Run: headless pygame with SDL's dummy video driver; simulated clock (each Clock.tick advances the game by its frame time, no real sleeping); random seed 0; keys injected as events and as key.get_pressed() state; no mouse input.
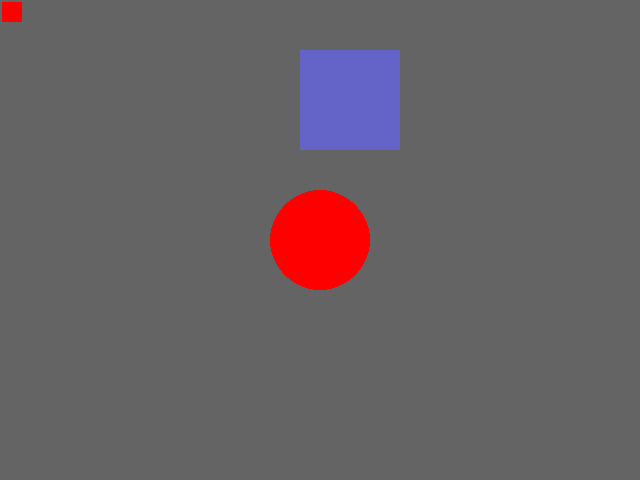
Frame 1 of 4 · flips 1–60 · no input
Frame 2 of 4 · flips 61–180 · tapped SPACE, RETURN · held RIGHT (→), D · screen unchanged from frame 1, image omitted
Frame 3 of 4 · flips 181–300 · held DOWN (↓), S · screen unchanged from frame 2, image omitted
Frame 4 of 4 · flips 301–420 · held LEFT (←), A, UP (↑), W · screen unchanged from frame 3, image omitted

The pygame program that drew these frames:

#!/usr/bin/env python3
# -*- coding: utf-8 -*-
"""
Created on Sun Apr 30 14:00:05 2023

@author: Link
"""

import pygame

# Inicializar Pygame
pygame.init()

# Configurar la ventana
ancho = 640
alto = 480
ventana = pygame.display.set_mode((ancho, alto))
pygame.display.set_caption("juego")

# Configurar el círculo
x = ancho // 2
y = alto // 2
radio = 50
color = (255, 0, 0)

# Ciclo principal del juego
while True:
    # Manejar eventos
    for evento in pygame.event.get():
        if evento.type == pygame.QUIT:
            pygame.quit()
            quit()
        elif evento.type == pygame.KEYDOWN:
            print(evento.key)
        elif evento.type == pygame.KEYUP:
            print(evento.key)     
    
    
    # pitando el fondo de la ventana de color gris
    ventana.fill((100, 100, 100))
    
    # Dibujar el círculo en la ventana
    
    pygame.draw.circle(ventana, color, (x, y), radio)
    
    # dibujando cuadrados
    pygame.draw.rect(ventana,color,(2,2,20,20))
    pygame.draw.rect(ventana,(100,100,200),(300,50,100,100))

    # Actualizar la pantalla
    pygame.display.update()
